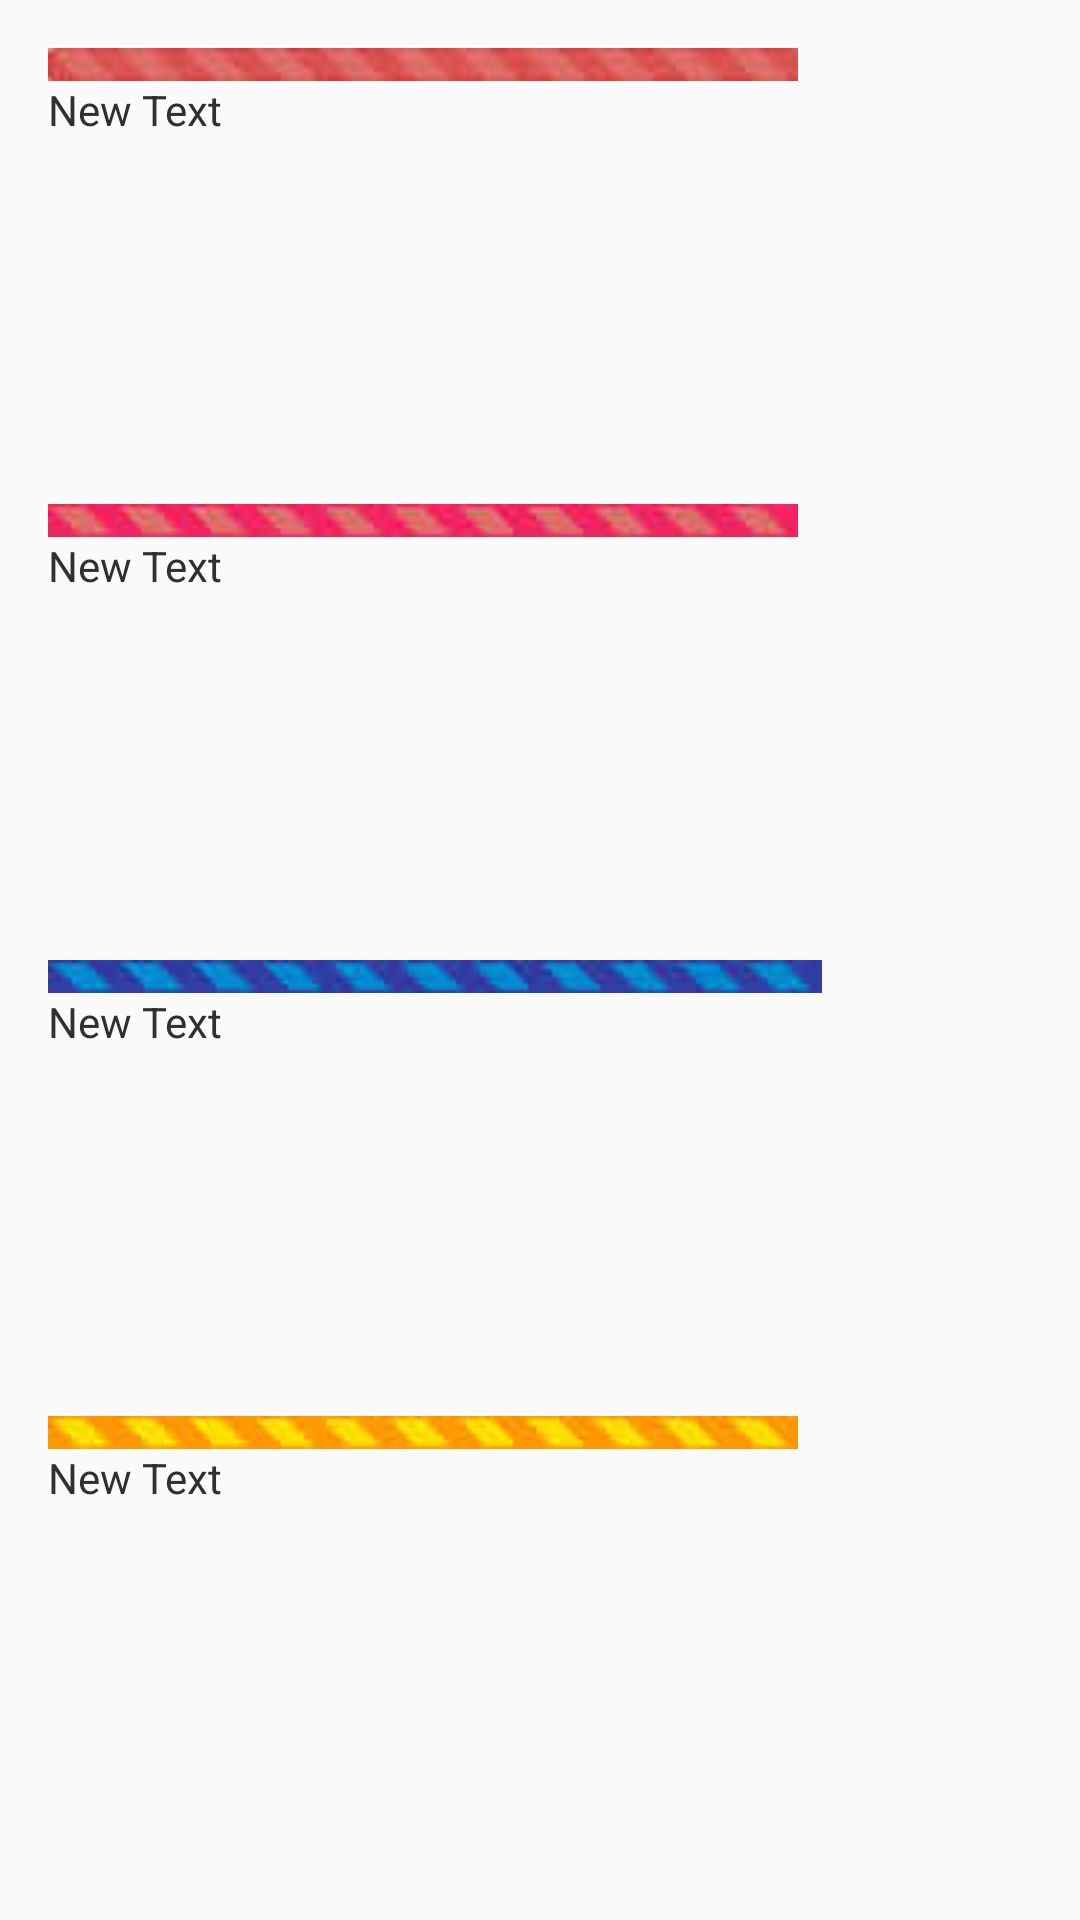

The Android layout XML behind this screen, and the referenced resources:
<!-- AndroidManifest.xml: application theme AppTheme -->
<!-- res/layout/fragment_statistics.xml -->
<?xml version="1.0" encoding="utf-8"?>
<LinearLayout xmlns:android="http://schemas.android.com/apk/res/android"
    xmlns:tools="http://schemas.android.com/tools"
    android:layout_width="match_parent"
    android:layout_height="match_parent"
    android:paddingBottom="@dimen/activity_vertical_margin"
    android:paddingLeft="@dimen/activity_horizontal_margin"
    android:paddingRight="@dimen/activity_horizontal_margin"
    android:paddingTop="@dimen/activity_vertical_margin"
    android:orientation="vertical"
    android:id="@+id/fragmentStatistics"
    tools:context=".FragmentClasses.StatisticsFragment">

    <ImageView
        android:layout_width="250dp"
        android:gravity="left"
        android:layout_height="wrap_content"
        android:src="@drawable/bar_red"
        android:scaleType="fitXY"
        android:id="@+id/imageviewStatsHP" />

    <TextView
        android:layout_width="wrap_content"
        android:layout_height="0dp"
        android:layout_weight="1"
        android:text="New Text"
        android:textColor="@color/normalText"
        android:textSize="@dimen/normalTextSize"
        android:id="@+id/textviewStatsHP" />

    <ImageView
        android:layout_width="250dp"
        android:layout_height="wrap_content"
        android:src="@drawable/bar_accent"
        android:scaleType="fitXY"
        android:id="@+id/imageviewStatsStrength" />

    <TextView
        android:layout_width="250dp"
        android:layout_height="0dp"
        android:layout_weight="1"
        android:text="New Text"
        android:textColor="@color/normalText"
        android:textSize="@dimen/normalTextSize"
        android:id="@+id/textviewStatsStrength" />

    <ImageView
        android:layout_width="wrap_content"
        android:layout_height="wrap_content"
        android:src="@drawable/bar_blue"
        android:scaleType="fitXY"
        android:id="@+id/imageviewStatsAgility" />

    <TextView
        android:layout_width="250dp"
        android:layout_height="0dp"
        android:layout_weight="1"
        android:text="New Text"
        android:textColor="@color/normalText"
        android:textSize="@dimen/normalTextSize"
        android:id="@+id/textviewStatsAgility" />

    <ImageView
        android:layout_width="250dp"
        android:layout_height="wrap_content"
        android:src="@drawable/bar_yellow"
        android:scaleType="fitXY"
        android:id="@+id/imageviewStatsComradery" />

    <TextView
        android:layout_width="wrap_content"
        android:layout_height="0dp"
        android:layout_weight="1"
        android:text="New Text"
        android:textColor="@color/normalText"
        android:textSize="@dimen/normalTextSize"
        android:id="@+id/textviewStatsComradery" />

</LinearLayout>
<!-- resources referenced by this layout -->
<resources>
  <color name="normalText">#303030</color>
  <dimen name="activity_horizontal_margin">16dp</dimen>
  <dimen name="activity_vertical_margin">16dp</dimen>
  <dimen name="normalTextSize">14sp</dimen>
  <!-- drawable bar_accent: jpg bitmap (drawable, 1111 bytes) -->
  <!-- drawable bar_blue: jpg bitmap (drawable, 1120 bytes) -->
  <!-- drawable bar_red: jpg bitmap (drawable, 860 bytes) -->
  <!-- drawable bar_yellow: jpg bitmap (drawable, 1123 bytes) -->
  <style name="AppTheme" parent="Theme.AppCompat.Light.NoActionBar">
          
          <item name="colorPrimary">@color/colorPrimary</item>
          <item name="colorPrimaryDark">@color/colorPrimaryDark</item>
          <item name="colorAccent">@color/colorAccent</item>
      </style>
  <color name="colorPrimary">#0288D1</color>
  <color name="colorPrimaryDark">#303F9F</color>
  <color name="colorAccent">#f02561</color>
</resources>
